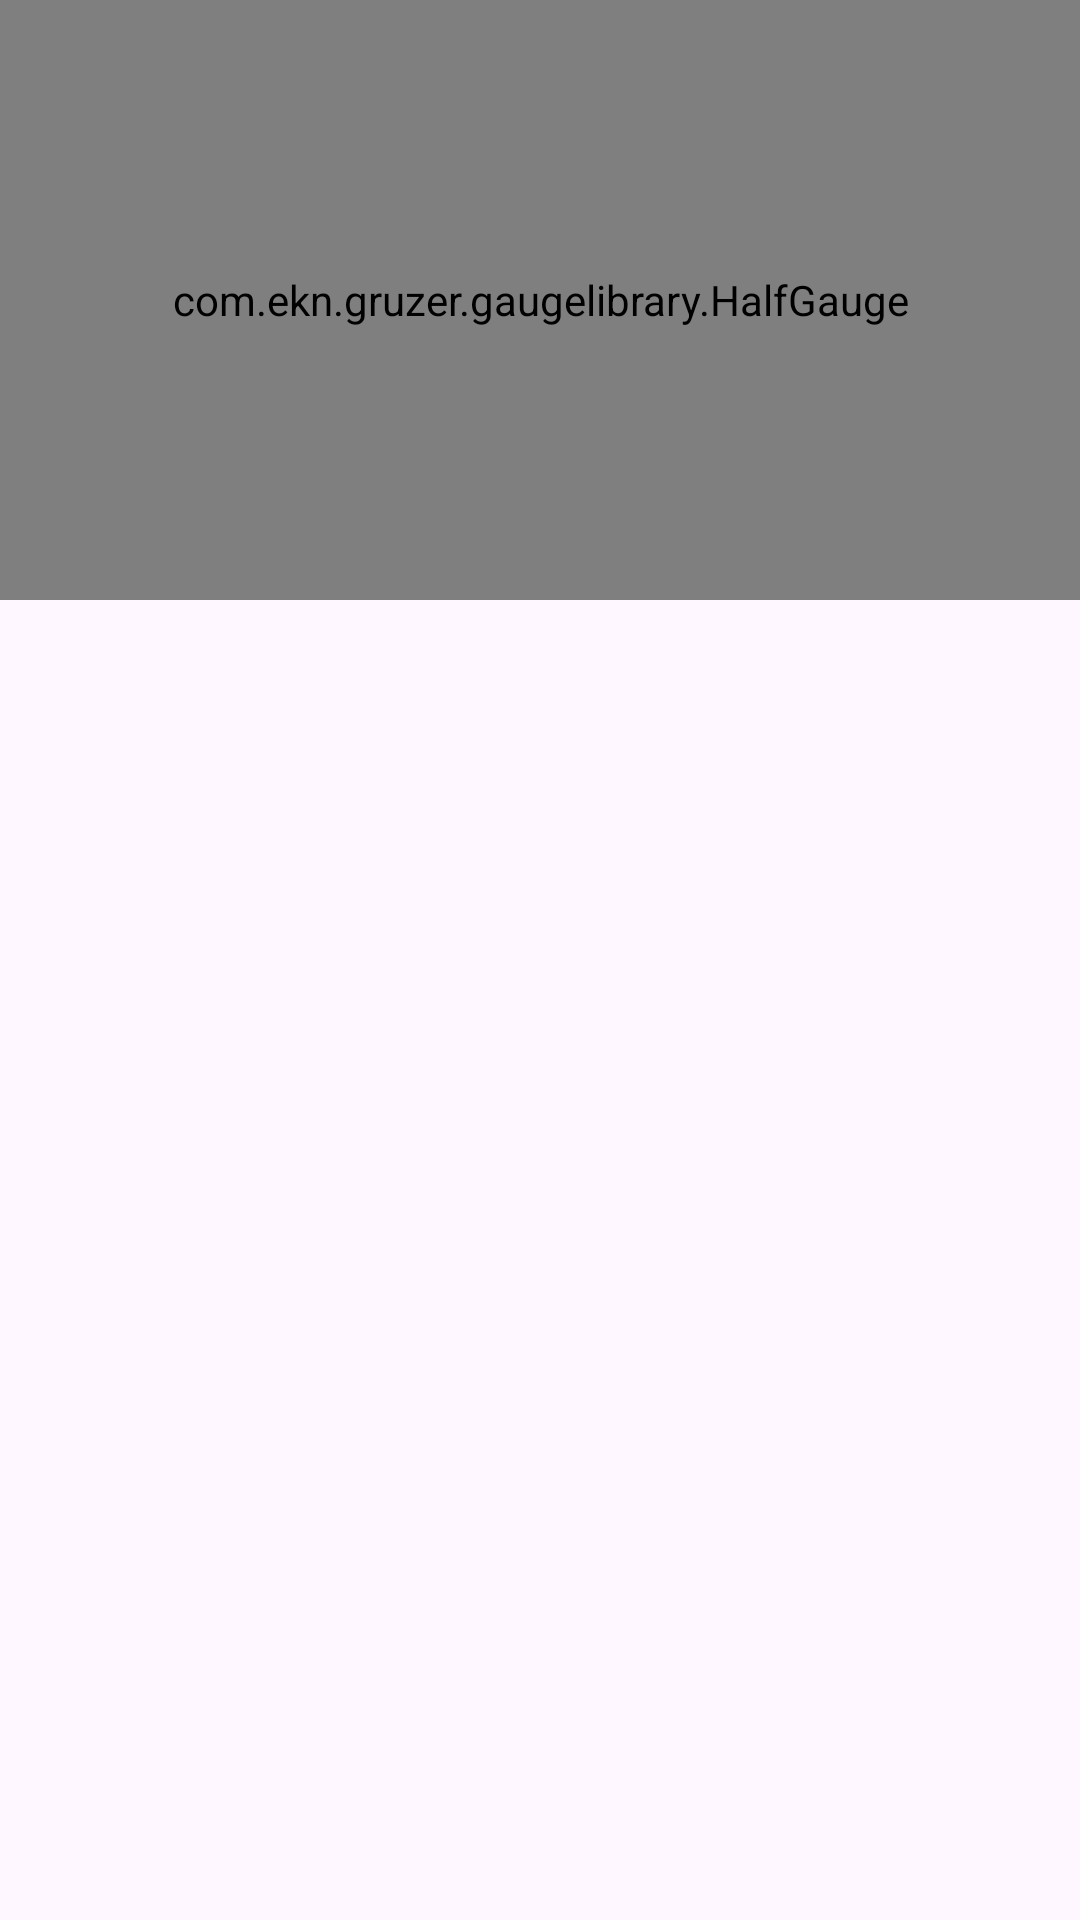

This screen was rendered from an Android layout file. Write that file and the resources it references.
<!-- AndroidManifest.xml: application theme Theme.PressureReader -->
<!-- res/layout/activity_main.xml -->
<?xml version="1.0" encoding="utf-8"?>
<LinearLayout xmlns:android="http://schemas.android.com/apk/res/android"
    xmlns:app="http://schemas.android.com/apk/res-auto"
    xmlns:tools="http://schemas.android.com/tools"
    android:layout_width="match_parent"
    android:layout_height="wrap_content"
    android:orientation="vertical"
    tools:context=".MainActivity">

    <LinearLayout
        android:layout_width="match_parent"
        android:layout_height="match_parent"
        android:orientation="horizontal">

        <com.ekn.gruzer.gaugelibrary.HalfGauge
            android:id="@+id/halfGauge"
            android:layout_width="match_parent"
            android:layout_height="200dp" />
    </LinearLayout>

    <LinearLayout
        android:layout_width="match_parent"
        android:layout_height="wrap_content"
        android:orientation="vertical">

        <TextView
            android:id="@+id/textBluetoothStatus"
            android:layout_width="match_parent"
            android:layout_height="wrap_content"
            android:text="Bluetooth is Disconnected"
            android:textSize="24sp" />
    </LinearLayout>

    <LinearLayout
        android:layout_width="match_parent"
        android:layout_height="wrap_content"
        android:orientation="horizontal">

        <Button
            android:id="@+id/buttonConnect"
            android:layout_width="wrap_content"
            android:layout_height="wrap_content"
            android:layout_weight="1"
            android:text="CONNECT" />

        <Button
            android:id="@+id/buttonDisconnect"
            android:layout_width="wrap_content"
            android:layout_height="wrap_content"
            android:layout_weight="1"
            android:text="DISCONNECT" />
    </LinearLayout>

    <LinearLayout
        android:layout_width="match_parent"
        android:layout_height="wrap_content"
        android:orientation="vertical">

        <TextView
            android:id="@+id/textLedStatus"
            android:layout_width="match_parent"
            android:layout_height="wrap_content"
            android:text="TextView" />

        <Button
            android:id="@+id/buttonOn"
            android:layout_width="match_parent"
            android:layout_height="wrap_content"
            android:text="TURN ON" />

        <Button
            android:id="@+id/buttonOff"
            android:layout_width="match_parent"
            android:layout_height="wrap_content"
            android:text="TURN OFF" />

        <Button
            android:id="@+id/buttonTestLeakage"
            android:layout_width="match_parent"
            android:layout_height="wrap_content"
            android:text="SCAN" />
    </LinearLayout>

    <LinearLayout
        android:layout_width="match_parent"
        android:layout_height="match_parent"
        android:orientation="vertical">

        <LinearLayout
            android:layout_width="match_parent"
            android:layout_height="wrap_content"
            android:orientation="horizontal">

            <TextView
                android:id="@+id/textView6"
                android:layout_width="match_parent"
                android:layout_height="wrap_content"
                android:layout_weight="1"
                android:text="Initial pressure:" />

            <TextView
                android:id="@+id/press1"
                android:layout_width="184dp"
                android:layout_height="wrap_content" />

        </LinearLayout>

        <LinearLayout
            android:layout_width="match_parent"
            android:layout_height="wrap_content"
            android:orientation="horizontal">

            <TextView
                android:id="@+id/textView7"
                android:layout_width="wrap_content"
                android:layout_height="wrap_content"
                android:layout_weight="1"
                android:text="1st minute pressure" />

            <TextView
                android:id="@+id/press2"
                android:layout_width="184dp"
                android:layout_height="wrap_content" />
        </LinearLayout>

        <LinearLayout
            android:layout_width="match_parent"
            android:layout_height="wrap_content"
            android:orientation="horizontal">

            <TextView
                android:id="@+id/textView8"
                android:layout_width="wrap_content"
                android:layout_height="wrap_content"
                android:layout_weight="1"
                android:text="3rd minute pressure" />

            <TextView
                android:id="@+id/press3"
                android:layout_width="184dp"
                android:layout_height="wrap_content" />
        </LinearLayout>

        <TextView
            android:id="@+id/resultText"
            android:layout_width="match_parent"
            android:layout_height="wrap_content" />
    </LinearLayout>

</LinearLayout>
<!-- resources referenced by this layout -->
<resources>
  <style name="Theme.PressureReader" parent="Base.Theme.PressureReader" />
  <style name="Base.Theme.PressureReader" parent="Theme.Material3.DayNight.NoActionBar">
          
          
      </style>
</resources>
